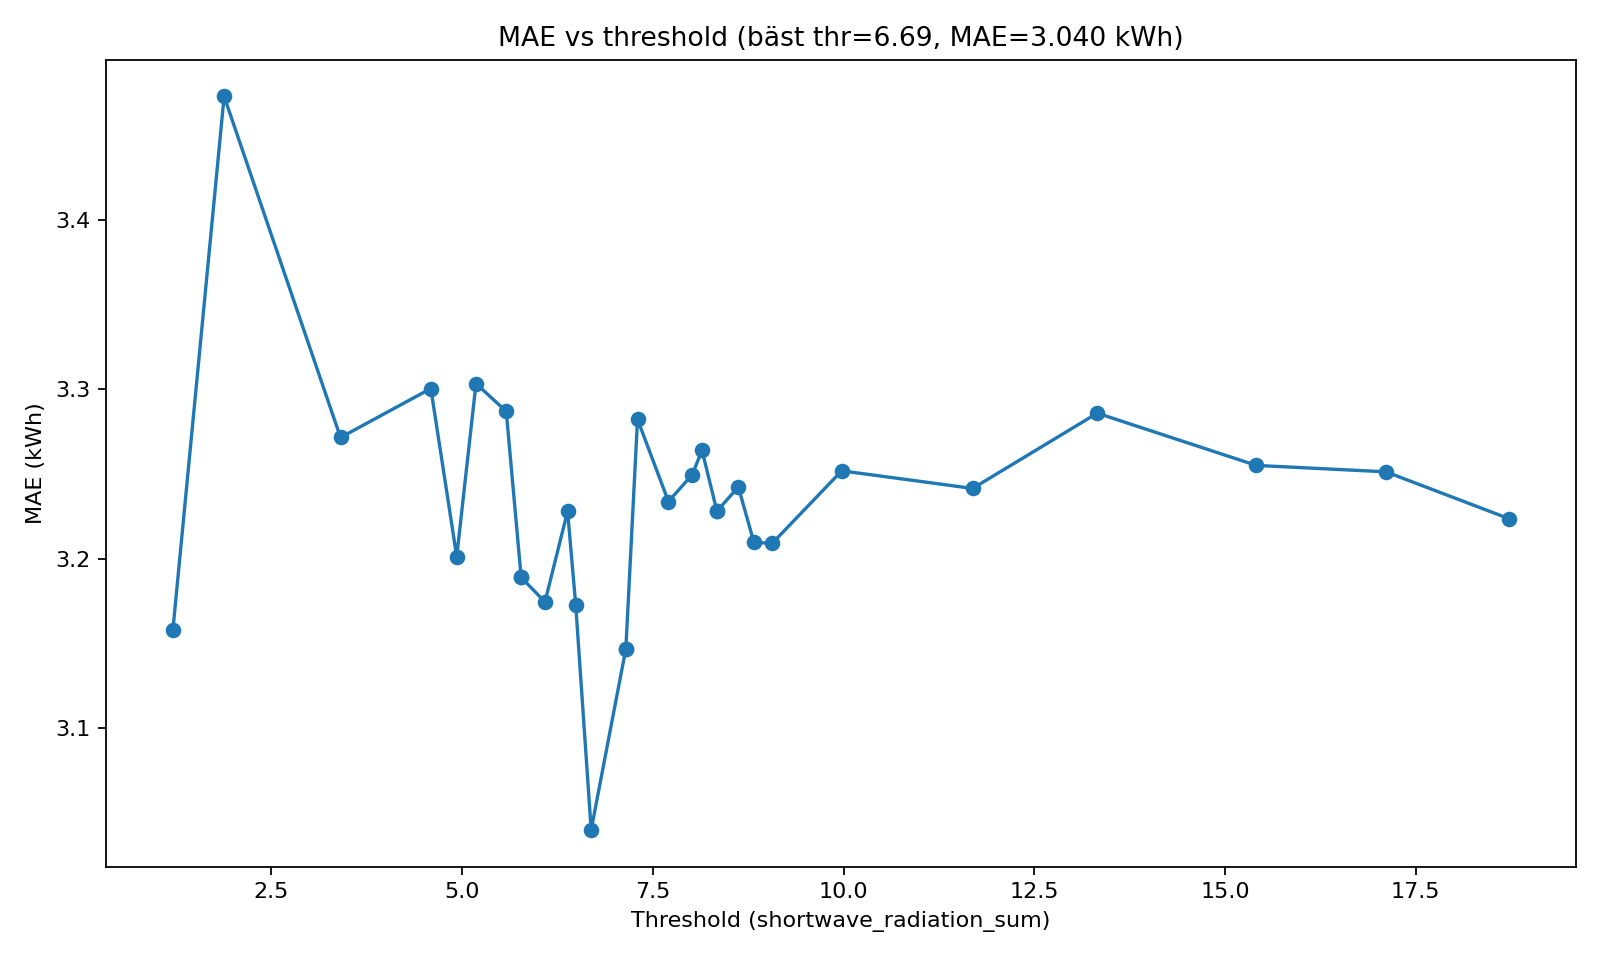

The data file committed next to this chart (first rows):
phase, pct, thr, mae, seconds
coarse, 20, 1.208, 3.158, 1.35
coarse, 25, 1.88, 3.473, 1.79
coarse, 30, 3.406, 3.272, 1.76
coarse, 35, 4.59, 3.301, 2.1
fine, 37, 4.929, 3.201, 1.29
fine, 38, 5.182, 3.303, 1.37
fine, 39, 5.578, 3.287, 1.35
coarse, 40, 5.774, 3.189, 1.64
fine, 40, 5.774, 3.189, 1.32
fine, 41, 6.086, 3.174, 1.18
fine, 42, 6.382, 3.228, 1.47
fine, 43, 6.489, 3.173, 1.28
fine, 44, 6.692, 3.04, 1.96
coarse, 45, 7.146, 3.147, 1.84
fine, 45, 7.146, 3.147, 1.76
fine, 46, 7.299, 3.282, 1.48
fine, 47, 7.705, 3.234, 1.47
fine, 48, 8.017, 3.25, 1.46
fine, 49, 8.145, 3.264, 1.46
fine, 50, 8.34, 3.228, 1.53
coarse, 50, 8.34, 3.228, 1.45
fine, 51, 8.621, 3.242, 1.78
fine, 52, 8.825, 3.21, 1.65
fine, 53, 9.064, 3.209, 1.92
coarse, 55, 9.976, 3.252, 0.91
coarse, 60, 11.69, 3.242, 1.49
coarse, 65, 13.33, 3.286, 1.38
coarse, 70, 15.41, 3.255, 1.26
coarse, 75, 17.11, 3.251, 1.47
coarse, 80, 18.73, 3.224, 0.96
